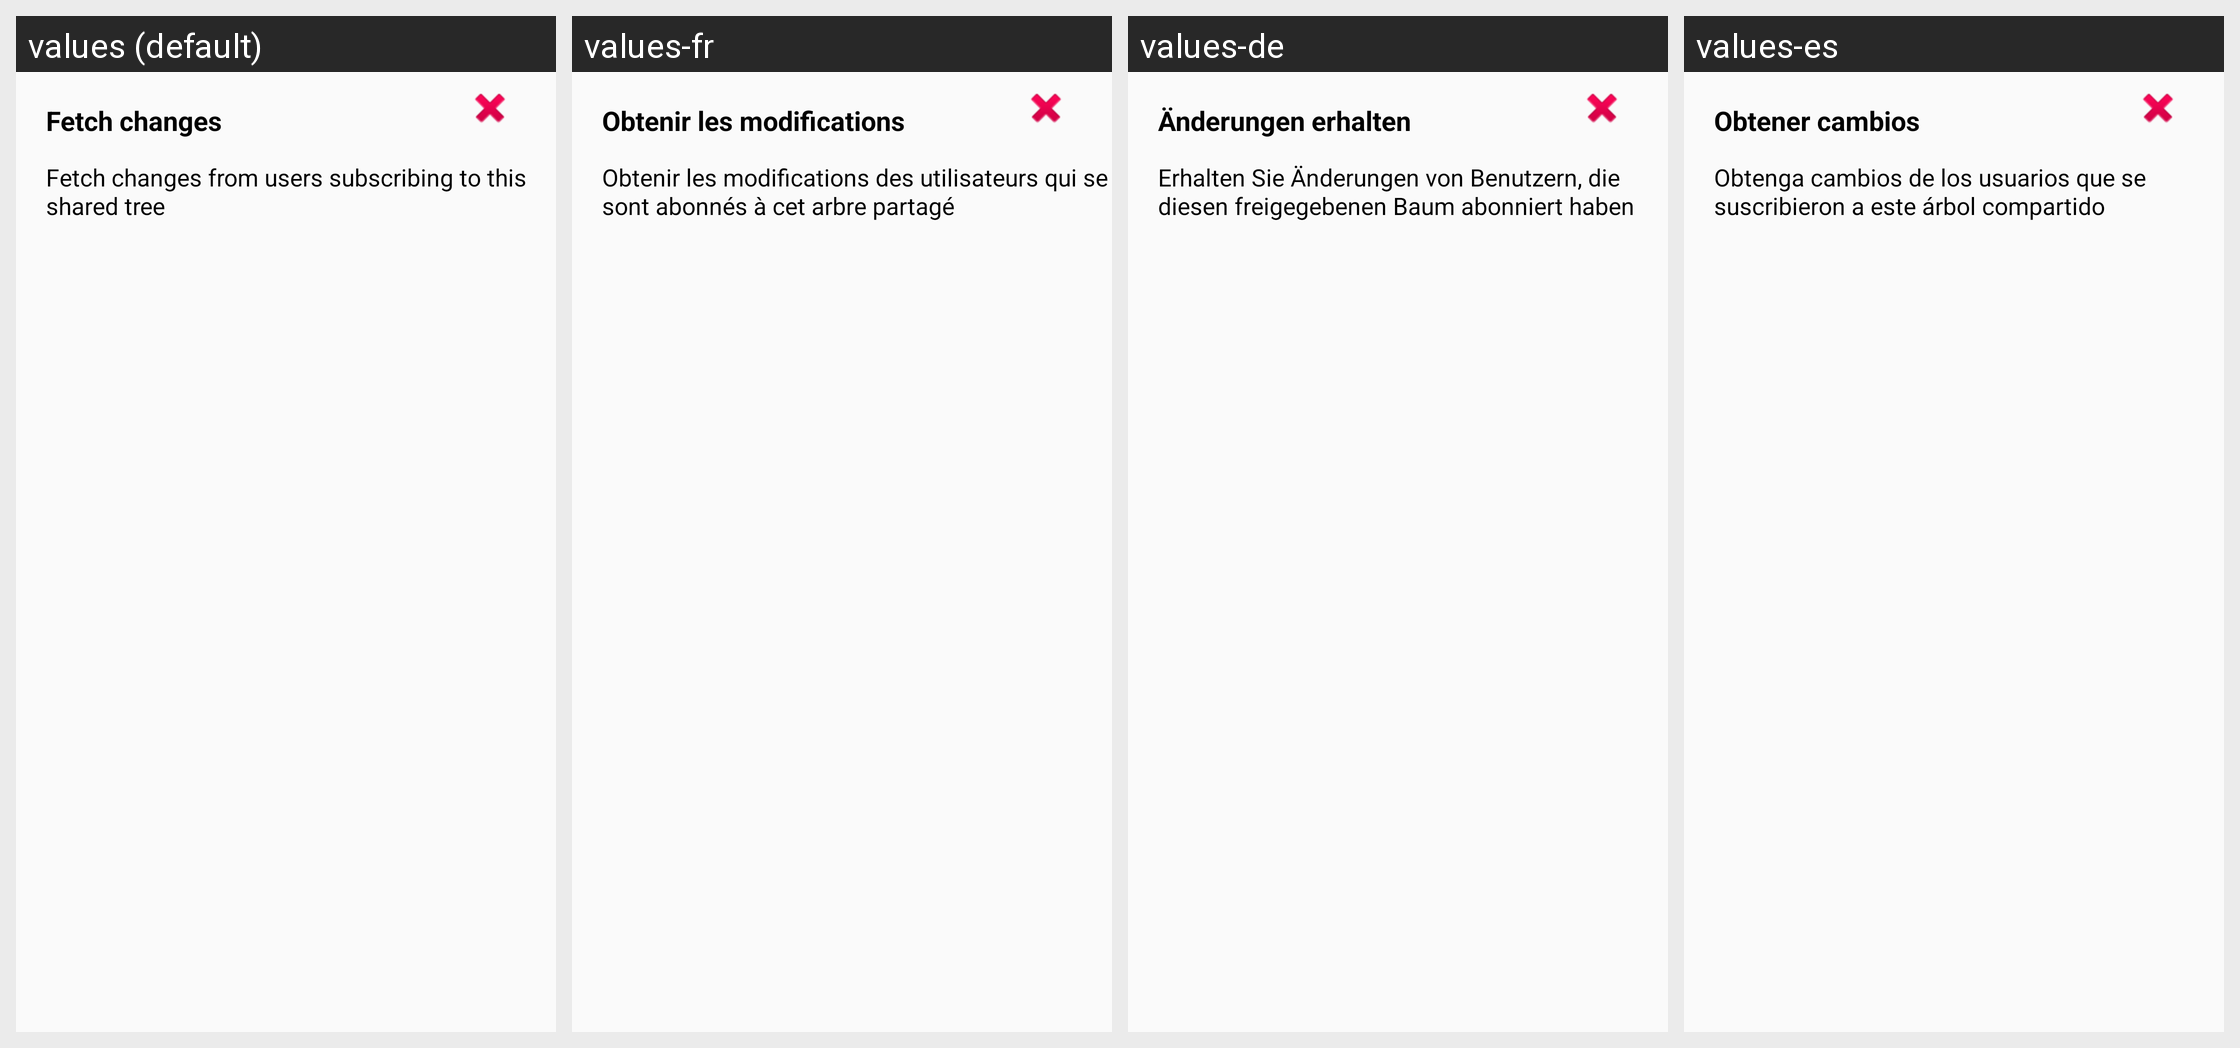

Strings drawn on this Android screen and how each of the app's shown locales translates them:
Android screen res/layout/review_changes_dialog.xml rendered under 4 locales, left to right: values (default), values-fr, values-de, values-es. Device: Nexus 5 (rendered at 1080×1920; each locale shown at half size, 540×960, under a caption strip naming it); theme AppTheme.
Other locales in the repository, not shown: values-ace, values-cs, values-eo, values-fa, values-hr, values-hu, values-in, values-it, values-iw, values-ja, values-jv, values-kn, values-mr, values-ms, values-nb, values-nl, values-pl, values-pt, values-ru, values-sk, values-sr, values-su, values-uk.
Strings drawn on this screen, with the default value and each locale's value (text and hints the layout hard-codes, and strings that could not be matched under every locale, appear in the picture but are not listed):

get_changes
  values: Fetch changes
  values-fr: Obtenir les modifications
  values-de: Änderungen erhalten
  values-es: Obtener cambios

get_changes_from_forked_repositories
  values: Fetch changes from users subscribing to this shared tree
  values-fr: Obtenir les modifications des utilisateurs qui se sont abonnés à cet arbre partagé
  values-de: Erhalten Sie Änderungen von Benutzern, die diesen freigegebenen Baum abonniert haben
  values-es: Obtenga cambios de los usuarios que se suscribieron a este árbol compartido
